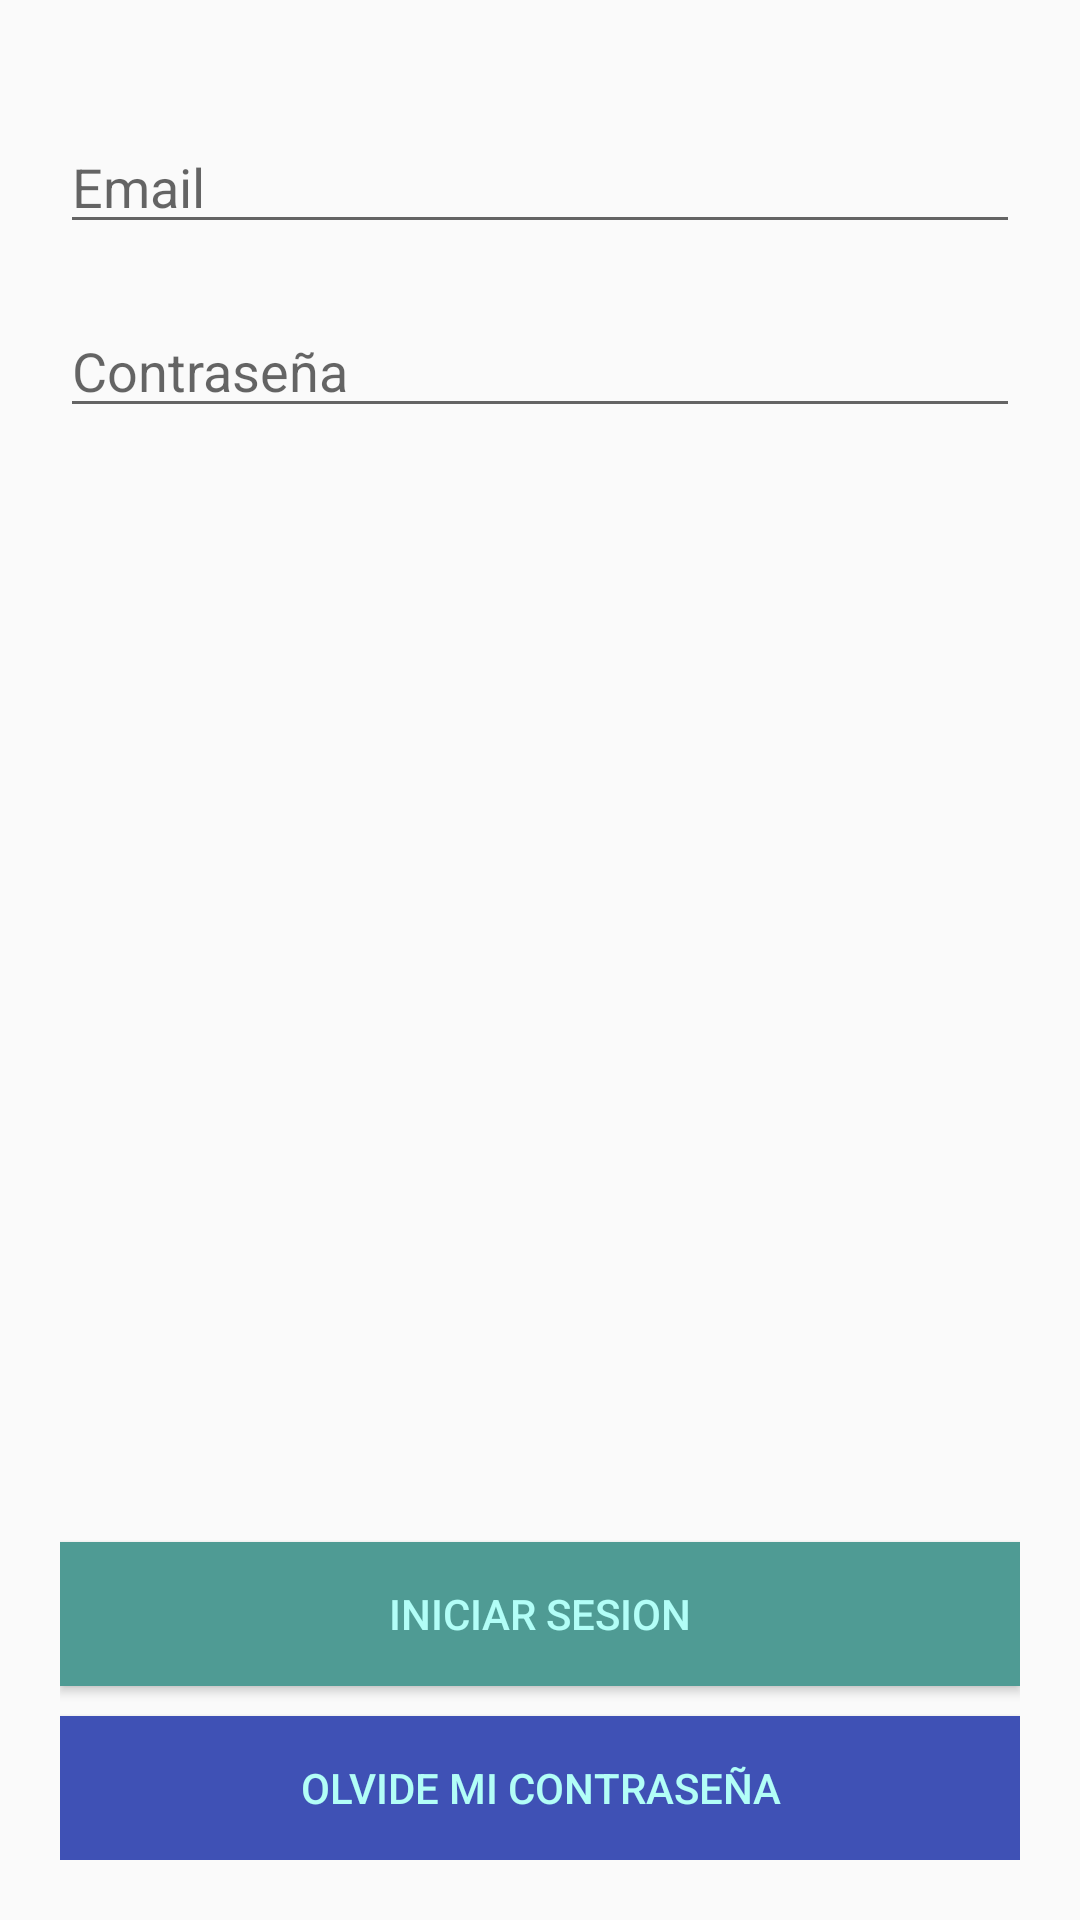

Android layout source for this screen:
<!-- AndroidManifest.xml: application theme AppTheme -->
<!-- res/layout/activity_login.xml -->
<?xml version="1.0" encoding="utf-8"?>
<LinearLayout xmlns:android="http://schemas.android.com/apk/res/android"
    xmlns:tools="http://schemas.android.com/tools"
    android:layout_width="match_parent"
    android:layout_height="match_parent"
    android:orientation="vertical"
    android:padding="20dp"
    tools:context=".LoginActivity">

    <EditText
        android:id="@+id/editEmailLogin"
        android:layout_width="match_parent"
        android:layout_height="wrap_content"
        android:layout_marginTop="20dp"
        android:hint="@string/email"
        tools:ignore="LabelFor"
        android:importantForAutofill="no"
        android:inputType="textEmailAddress">
    </EditText>

    <EditText
        android:id="@+id/editPasswordLogin"
        android:layout_width="match_parent"
        android:layout_height="wrap_content"
        android:layout_marginTop="20dp"
        android:hint="@string/password"
        tools:ignore="LabelFor"
        android:importantForAutofill="no"
        android:inputType="textPassword">
    </EditText>

    <LinearLayout
        android:layout_width="match_parent"
        android:layout_height="match_parent"
        android:gravity="bottom"
        android:orientation="vertical">

        <Button
            android:id="@+id/btnLogin"
            android:layout_width="match_parent"
            android:layout_height="wrap_content"
            android:background="@color/colorAccent"
            android:text="@string/iniciar_sesion"
            android:textColor="@color/textColor"
            tools:ignore="LabelFor"
            android:importantForAutofill="no">
        </Button>

        <Button
            android:id="@+id/btnResendPassword"
            android:layout_width="match_parent"
            android:layout_height="wrap_content"
            android:background="#3F51B5"
            android:text="@string/olvidada"
            android:textColor="@color/textColor"
            tools:ignore="LabelFor"
            android:importantForAutofill="no"
            android:layout_marginTop="10dp">
        </Button>
    </LinearLayout>
</LinearLayout>
<!-- resources referenced by this layout -->
<resources>
  <color name="colorAccent">#4f9b94</color>
  <color name="textColor">#b2fef7</color>
  <string name="email">Email</string>
  <string name="iniciar_sesion">Iniciar Sesion</string>
  <string name="olvidada">Olvide mi contraseña</string>
  <string name="password">Contraseña</string>
  <style name="AppTheme" parent="Theme.AppCompat.Light">
          
          <item name="colorPrimary">@color/colorPrimary</item>
          <item name="colorPrimaryDark">@color/colorPrimaryDark</item>
          <item name="colorAccent">@color/colorAccent</item>
      </style>
  <color name="colorPrimary">#4f9a94</color>
  <color name="colorPrimaryDark">#4f9a94</color>
</resources>
